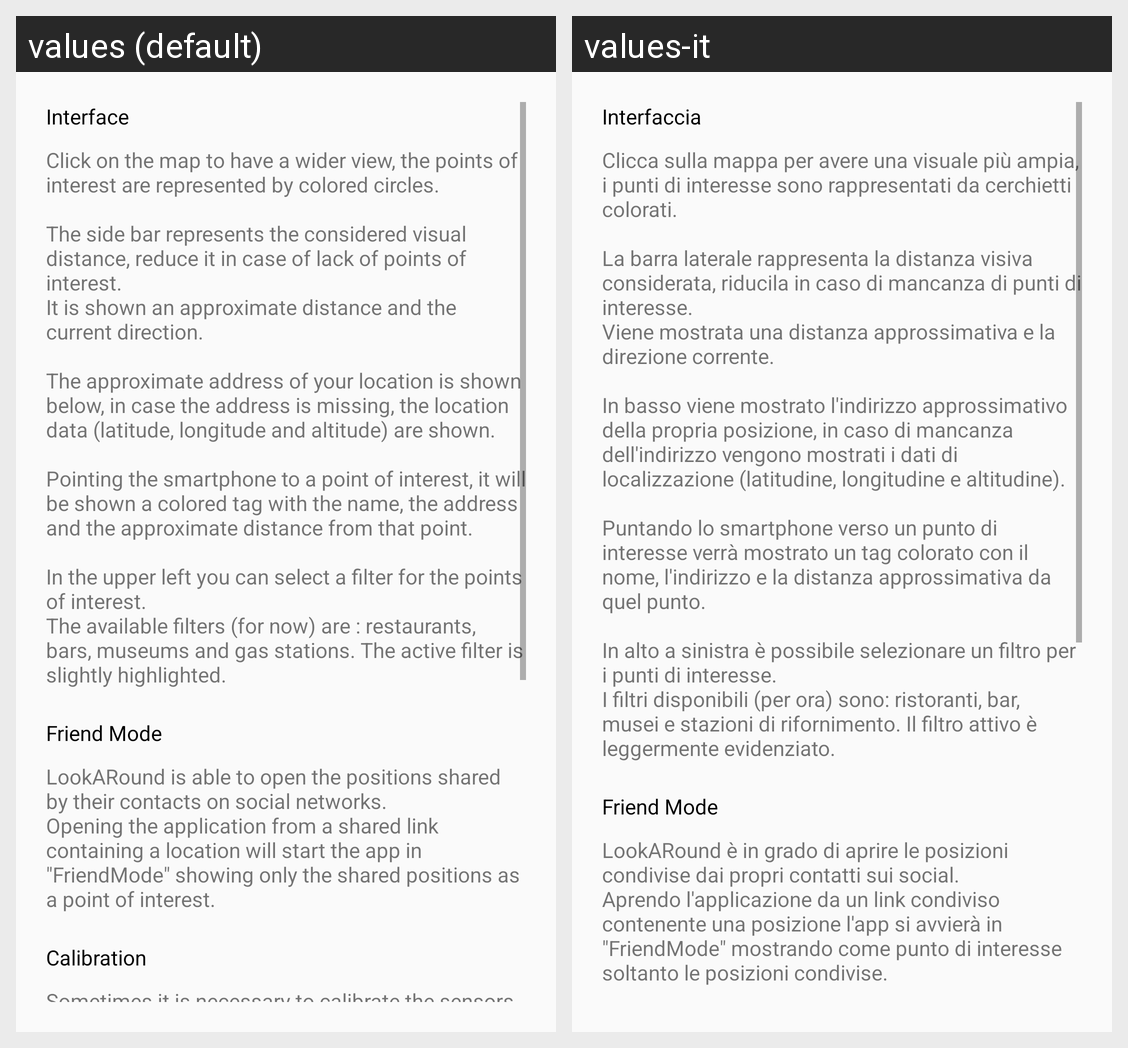

Locale-by-locale string values for the Android screen shown in this grid:
Android screen res/layout/help_dialog.xml rendered under 2 locales, left to right: values (default), values-it. Device: Nexus 5 (rendered at 1080×1920; each locale shown at half size, 540×960, under a caption strip naming it); theme Theme.AppCompat.Light.NoActionBar.
Strings drawn on this screen, with the default value and each locale's value (text and hints the layout hard-codes, and strings that could not be matched under every locale, appear in the picture but are not listed):

helpInterface
  values: Interface
  values-it: Interfaccia

helpMessageInterface
  values: Click on the map to have a wider view, the points of interest are represented by colored circles.
      
      The side bar represents the considered visual distance, reduce it in case of lack of points of interest.
      It is shown an approximate distance and the current direction.
      
      The approximate address of your location is shown below, in case the address is missing, the location data (latitude, longitude and …[clipped]
  values-it: Clicca sulla mappa per avere una visuale più ampia, i punti di interesse sono rappresentati da cerchietti colorati.
      
      La barra laterale rappresenta la distanza visiva considerata, riducila in caso di mancanza di punti di interesse.
      Viene mostrata una distanza approssimativa e la direzione corrente.
      
      In basso viene mostrato l'indirizzo approssimativo della propria posizione, in caso di mancanza …[clipped]

helpFriendMode
  values: Friend Mode
  values-it: Friend Mode

helpMessageFriendMode
  values: LookARound is able to open the positions shared by their contacts on social networks.
      Opening the application from a shared link containing a location will start the app in "FriendMode" showing only the shared positions as a point of interest.
  values-it: LookARound è in grado di aprire le posizioni condivise dai propri contatti sui social.
      Aprendo l'applicazione da un link condiviso contenente una posizione l'app si avvierà in "FriendMode" mostrando come punto di interesse soltanto le posizioni condivise.
